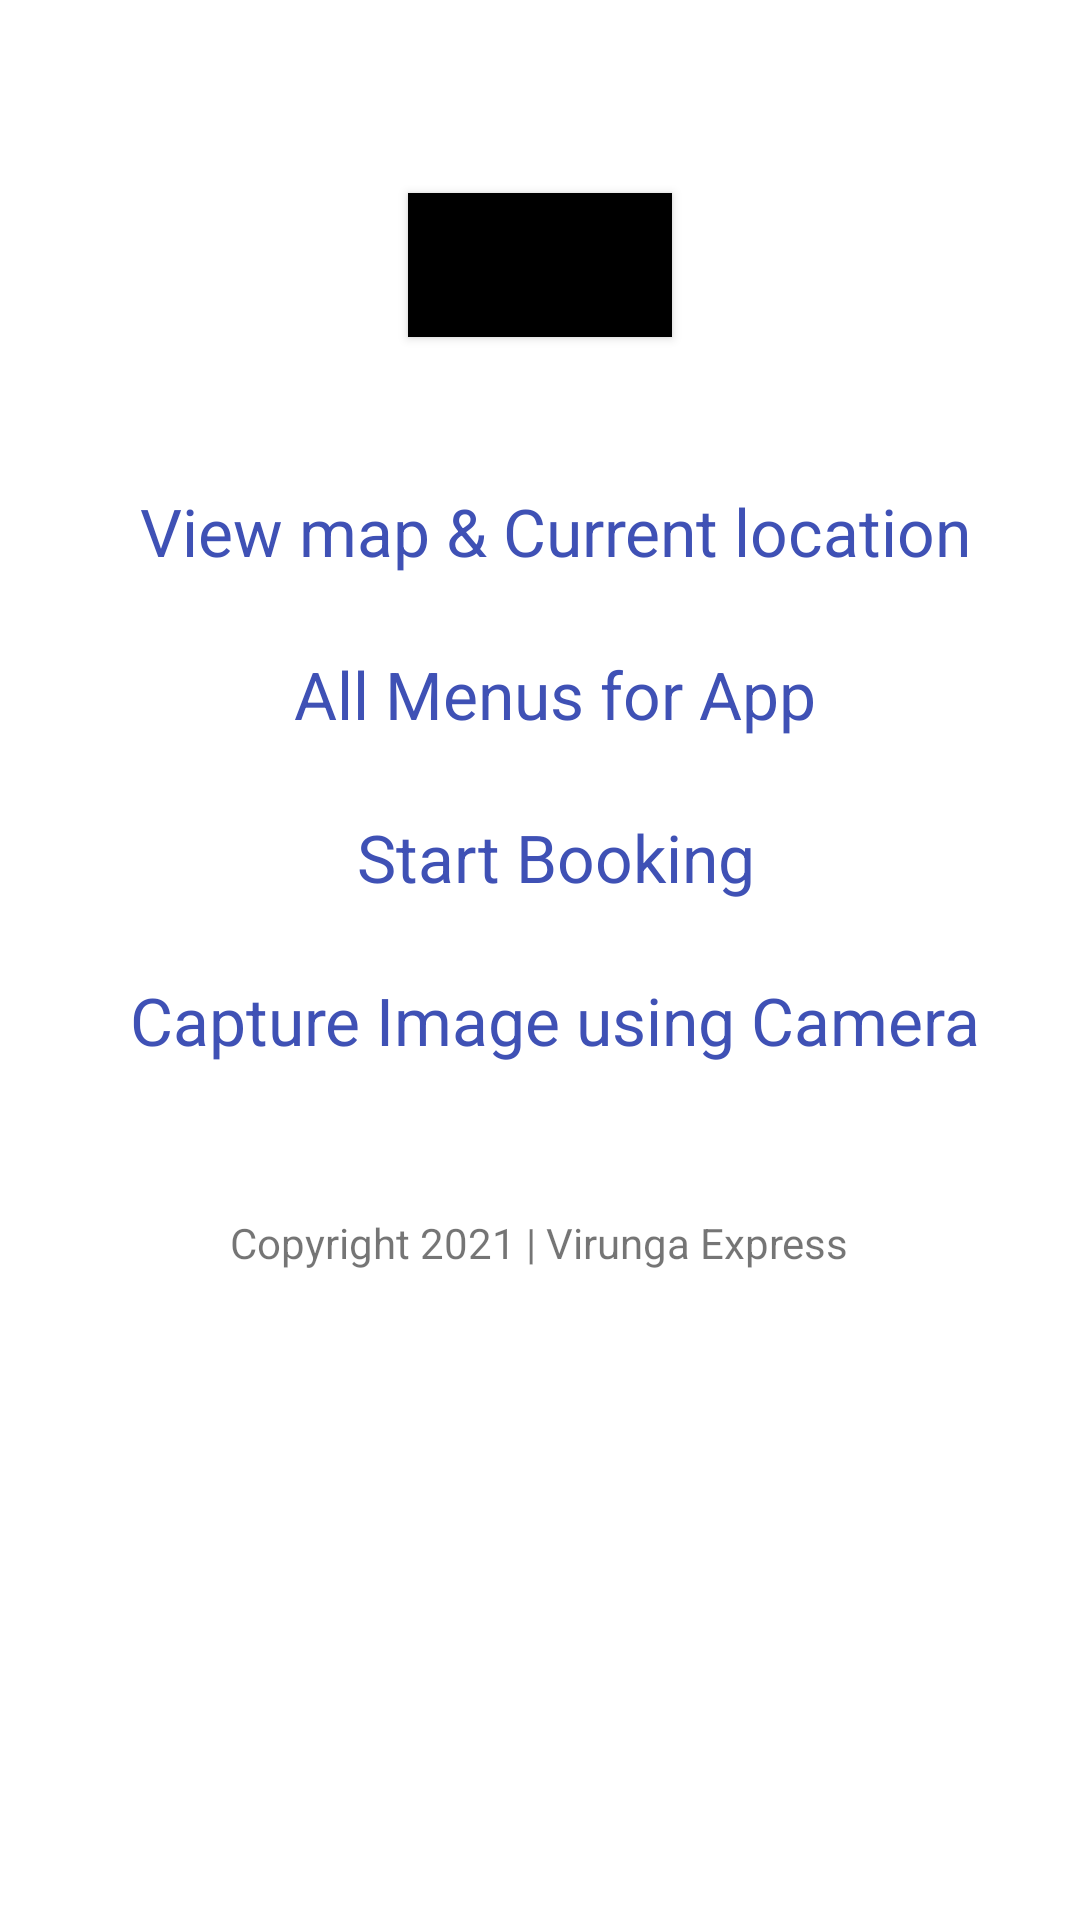

Reconstruct the res/layout file that produces this screen, plus the resources it refers to.
<!-- AndroidManifest.xml: application theme Theme.TicketBookingApp -->
<!-- res/layout/welcome.xml -->
<?xml version="1.0" encoding="utf-8"?>
<LinearLayout xmlns:android="http://schemas.android.com/apk/res/android" xmlns:tools="http://schemas.android.com/tools"
              android:orientation="vertical" android:layout_width="match_parent"
              android:layout_height="match_parent">
    <TextView
            android:layout_width="wrap_content"
            android:layout_height="wrap_content"
            android:id="@+id/loginSuccessView"
            android:layout_gravity="center"
            android:layout_marginTop="20dp"
            android:textSize="22dp"/>
    <Button
            android:id="@+id/btnLogOut"
            android:layout_width="wrap_content"
            android:layout_height="wrap_content"
            android:layout_gravity="center"
            android:layout_marginTop="15dp"
            android:layout_marginBottom="25dp"
            android:background="@color/design_default_color_on_secondary"
            android:text="Log Out" />

    <TextView android:id="@+id/mapLink"
              android:layout_width="match_parent"
              android:layout_height="wrap_content"
              android:layout_marginTop="25dp"
              android:layout_marginLeft="10dp"
              android:text="View map &amp; Current location"
              android:gravity="center"
              android:textSize="22dp"
              android:textColor="#3F51B5"
              android:onClick="test" tools:ignore="OnClick"/>

    <TextView android:id="@+id/menusLink"
              android:layout_width="match_parent"
              android:layout_height="wrap_content"
              android:layout_marginTop="25dp"
              android:layout_marginLeft="10dp"
              android:text="All Menus for App"
              android:gravity="center"
              android:textSize="22dp"
              android:textColor="#3F51B5"
              android:onClick="test" tools:ignore="OnClick"/>

    <TextView android:id="@+id/bookNowLink"
              android:layout_width="match_parent"
              android:layout_height="wrap_content"
              android:layout_marginTop="25dp"
              android:layout_marginLeft="10dp"
              android:text="Start Booking"
              android:gravity="center"
              android:textSize="22dp"
              android:textColor="#3F51B5"
              android:onClick="test" tools:ignore="OnClick"/>

    <TextView android:id="@+id/captureLink"
              android:layout_width="match_parent"
              android:layout_height="wrap_content"
              android:layout_marginTop="25dp"
              android:layout_marginLeft="10dp"
              android:text="Capture Image using Camera"
              android:gravity="center"
              android:textSize="22dp"
              android:textColor="#3F51B5"
              android:onClick="test" tools:ignore="OnClick"/>


    <TextView
            android:layout_width="wrap_content"
            android:layout_height="wrap_content"
            android:layout_gravity="center"
            android:layout_marginTop="50dp"
            android:text="Copyright 2021 | Virunga Express"
            android:textSize="14dp"/>

</LinearLayout>
<!-- resources referenced by this layout -->
<resources>
  <style name="Theme.TicketBookingApp" parent="Theme.MaterialComponents.DayNight.DarkActionBar">
          
          <item name="colorPrimary">@color/purple_500</item>
          <item name="colorPrimaryVariant">@color/purple_700</item>
          <item name="colorOnPrimary">@color/white</item>
          
          <item name="colorSecondary">@color/teal_200</item>
          <item name="colorSecondaryVariant">@color/teal_700</item>
          <item name="colorOnSecondary">@color/black</item>
          
          <item name="android:statusBarColor" tools:targetApi="l">?attr/colorPrimaryVariant</item>
          
      </style>
  <color name="purple_500">#FF6200EE</color>
  <color name="purple_700">#FF3700B3</color>
  <color name="white">#FFFFFFFF</color>
  <color name="teal_200">#FF03DAC5</color>
  <color name="teal_700">#FF018786</color>
  <color name="black">#FF000000</color>
</resources>
